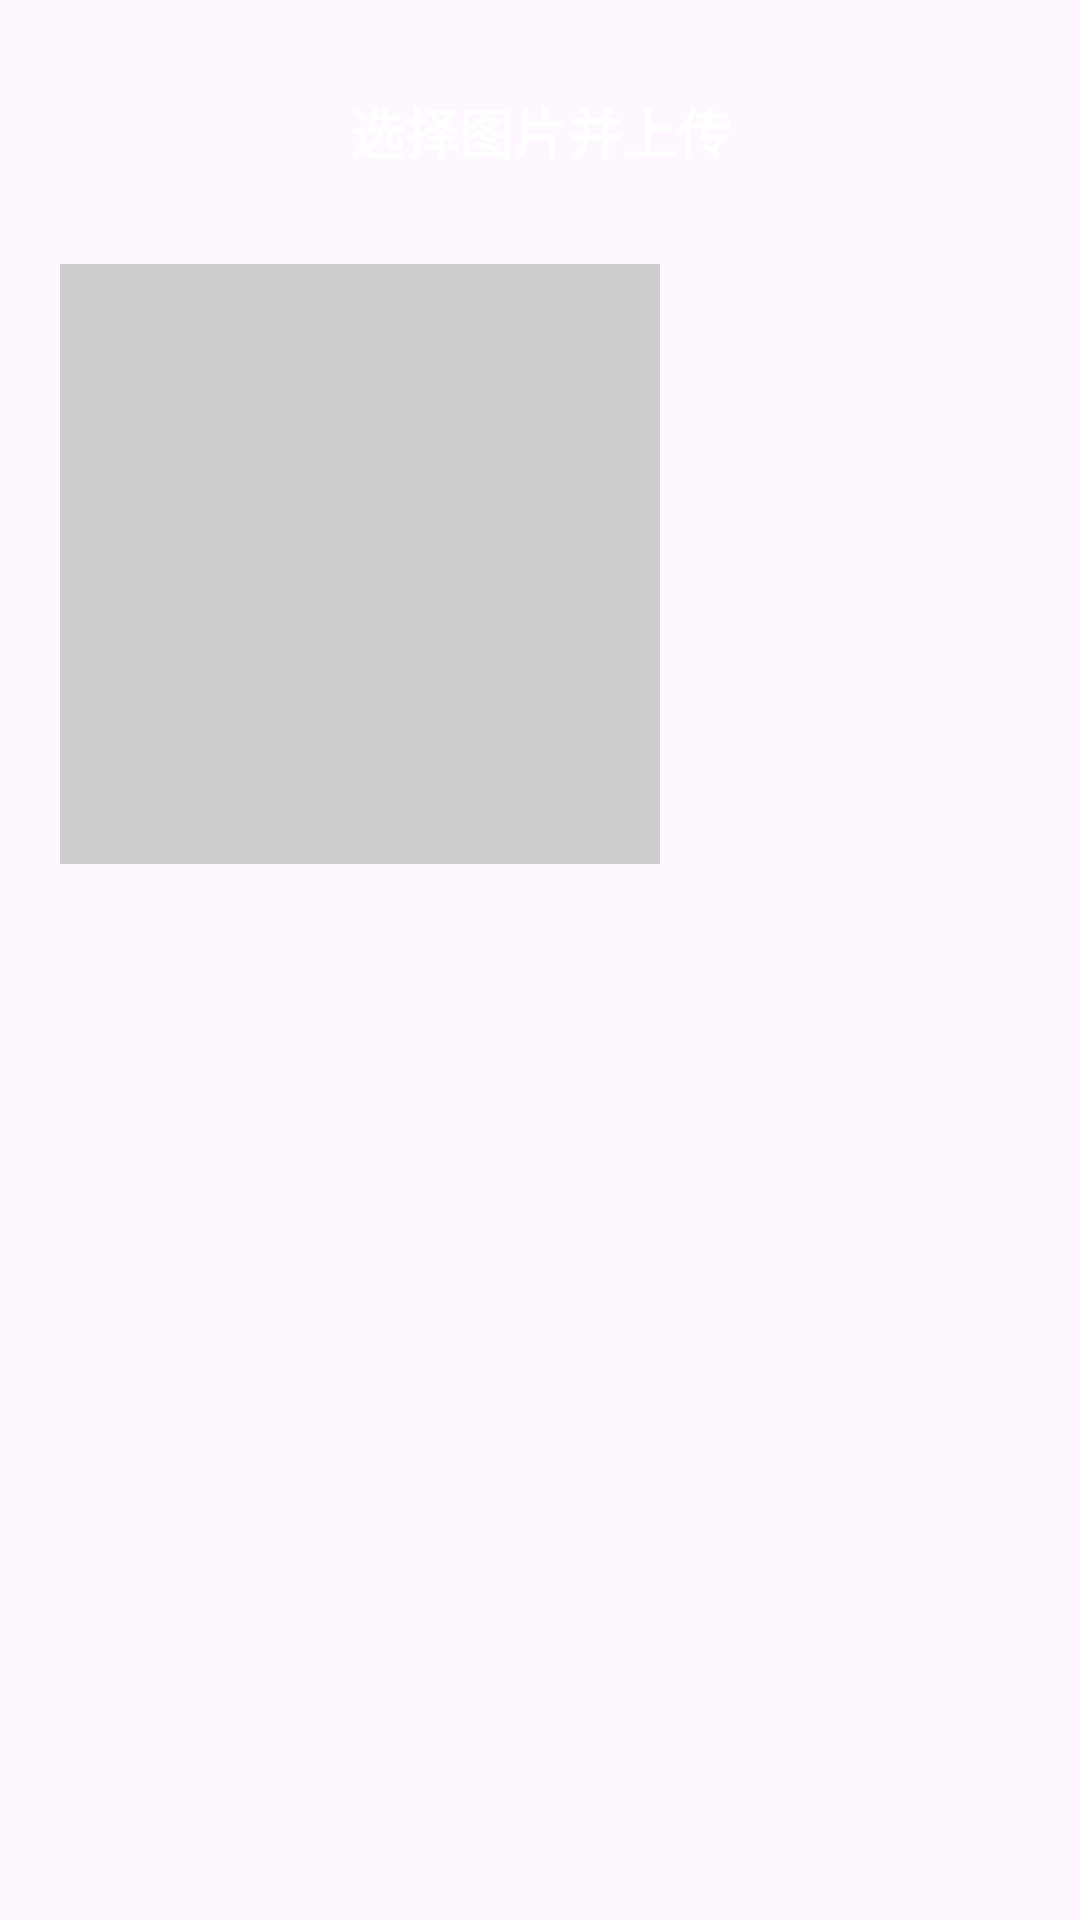

The Android layout XML behind this screen, and the referenced resources:
<!-- AndroidManifest.xml: application theme Theme.Grabyourgear -->
<!-- res/layout/activity_test_image.xml -->
<LinearLayout xmlns:android="http://schemas.android.com/apk/res/android"
    android:orientation="vertical"
    android:padding="20dp"
    android:layout_width="match_parent"
    android:layout_height="match_parent">

    <Button
        android:id="@+id/btnChoose"
        android:text="选择图片并上传"
        android:layout_width="match_parent"
        android:layout_height="wrap_content"/>

    <ImageView
        android:id="@+id/imgResult"
        android:layout_width="200dp"
        android:layout_height="200dp"
        android:layout_marginTop="20dp"
        android:scaleType="centerCrop"
        android:background="#CCCCCC"/>
</LinearLayout>
<!-- resources referenced by this layout -->
<resources>
  <style name="Theme.Grabyourgear" parent="Base.Theme.Grabyourgear" />
  <style name="Base.Theme.Grabyourgear" parent="Theme.Material3.DayNight.NoActionBar">
          
          
          <item name="buttonStyle">@style/AppButtonPrimaryStyle</item>
      </style>
  <style name="AppButtonPrimaryStyle" parent="Widget.Material3.Button">
          <item name="android:backgroundTint">#006400</item>
          <item name="android:textColor">@android:color/white</item>
          <item name="android:textSize">18sp</item>
          <item name="android:textStyle">bold</item>
      </style>
</resources>
